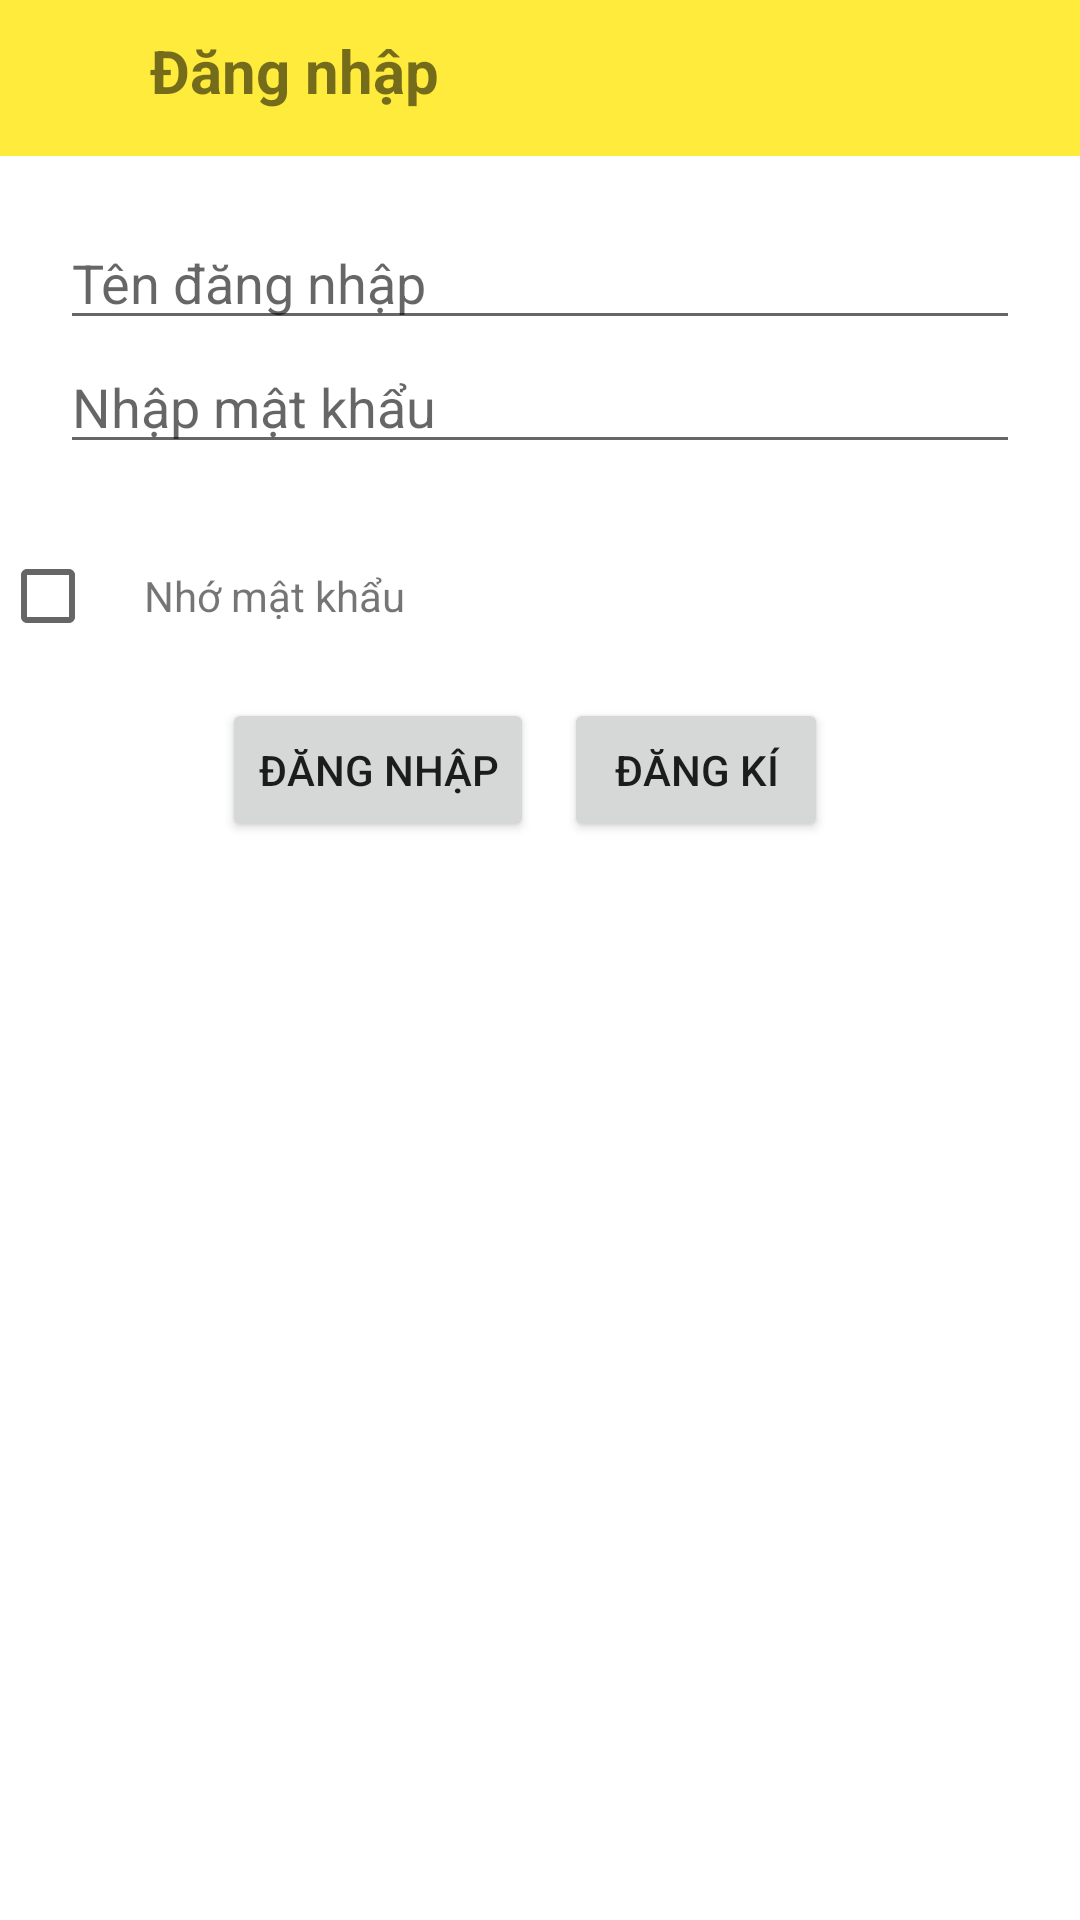

Produce the Android XML layout that renders to this screen, including the resource entries it uses.
<!-- AndroidManifest.xml: application theme Theme.RecordApp2 -->
<!-- res/layout/fragment_log_in.xml -->
<?xml version="1.0" encoding="utf-8"?>
<LinearLayout xmlns:android="http://schemas.android.com/apk/res/android"
    xmlns:app="http://schemas.android.com/apk/res-auto"
    xmlns:tools="http://schemas.android.com/tools"
    android:layout_width="match_parent"
    android:layout_height="match_parent"
    android:orientation="vertical"
    tools:context=".fragment.LogInFragment">

    <LinearLayout
        android:layout_width="match_parent"
        android:layout_height="wrap_content"
        android:background="#FFEB3B"
        android:padding="10dp"
        android:orientation="horizontal">

        <ImageView
            android:id="@+id/iv_login"
            android:layout_width="32dp"
            android:layout_height="32dp"
             android:src="@drawable/login"/>

        <TextView
            android:id="@+id/name"
            android:layout_width="wrap_content"
            android:layout_height="wrap_content"
            android:textSize="20sp"
            android:textStyle="bold"
            android:text="Đăng nhập"
            android:layout_marginStart="8dp"/>

    </LinearLayout>


    <RelativeLayout
        android:layout_width="match_parent"
        android:layout_height="wrap_content"
        android:padding="20dp">

        <EditText
            android:id="@+id/username"
            android:layout_width="match_parent"
            android:layout_height="wrap_content"
            android:hint="Tên đăng nhập"
            android:inputType="text" />

        <EditText
            android:id="@+id/password"
            android:layout_width="match_parent"
            android:layout_height="wrap_content"
            android:layout_below="@+id/username"
            android:hint="Nhập mật khẩu"
            android:inputType="textPassword" />
    </RelativeLayout>

    <LinearLayout
        android:layout_width="match_parent"
        android:layout_height="wrap_content"
        android:orientation="horizontal">

        <CheckBox
            android:id="@+id/checkbox"
            android:layout_width="wrap_content"
            android:layout_height="wrap_content"
            android:layout_toLeftOf="@+id/checkboxTxt" />

        <TextView
            android:id="@+id/checkboxTxt"
            android:layout_width="wrap_content"
            android:layout_height="wrap_content"
            android:text="Nhớ mật khẩu" />
    </LinearLayout>

    <LinearLayout
        android:layout_width="match_parent"
        android:layout_height="wrap_content"
        android:gravity="center"
        android:orientation="horizontal"
        android:paddingTop="10dp"
        android:paddingBottom="10dp">

        <Button
            android:id="@+id/logBtn"
            android:layout_width="wrap_content"
            android:layout_height="wrap_content"
            android:layout_marginRight="10dp"
            android:text="Đăng nhập" />

        <Button
            android:id="@+id/logUpBtn"
            android:layout_width="wrap_content"
            android:layout_height="wrap_content"
            android:layout_marginRight="10dp"
            android:text="Đăng Kí" />

    </LinearLayout>


    <LinearLayout
        android:layout_width="wrap_content"
        android:layout_height="wrap_content"
        android:layout_gravity="center">

        <TextView
            android:id="@+id/trueChartTxt"
            android:layout_width="wrap_content"
            android:layout_height="wrap_content"
            android:layout_marginRight="10dp"
            android:paddingLeft="10dp"
            android:paddingRight="10dp"
            android:text="true"
            android:textColor="@color/white" />

        <TextView
            android:id="@+id/fasleChartTxt"
            android:layout_width="wrap_content"
            android:layout_height="wrap_content"
            android:layout_marginLeft="10dp"
            android:paddingLeft="10dp"
            android:paddingRight="10dp"
            android:text="false"
            android:textColor="@color/white" />
    </LinearLayout>

</LinearLayout>
<!-- resources referenced by this layout -->
<resources>
  <style name="Theme.RecordApp2" parent="Base.Theme.RecordApp2" />
  <style name="Base.Theme.RecordApp2" parent="Theme.MaterialComponents.DayNight.NoActionBar">
          
          
          <item name="android:statusBarColor">@null</item>
      </style>
  <!-- not gathered from this repository: default colours our renderer supplied (Android Studio template values) -->
  <color name="white">#FFFFFFFF</color>
</resources>
